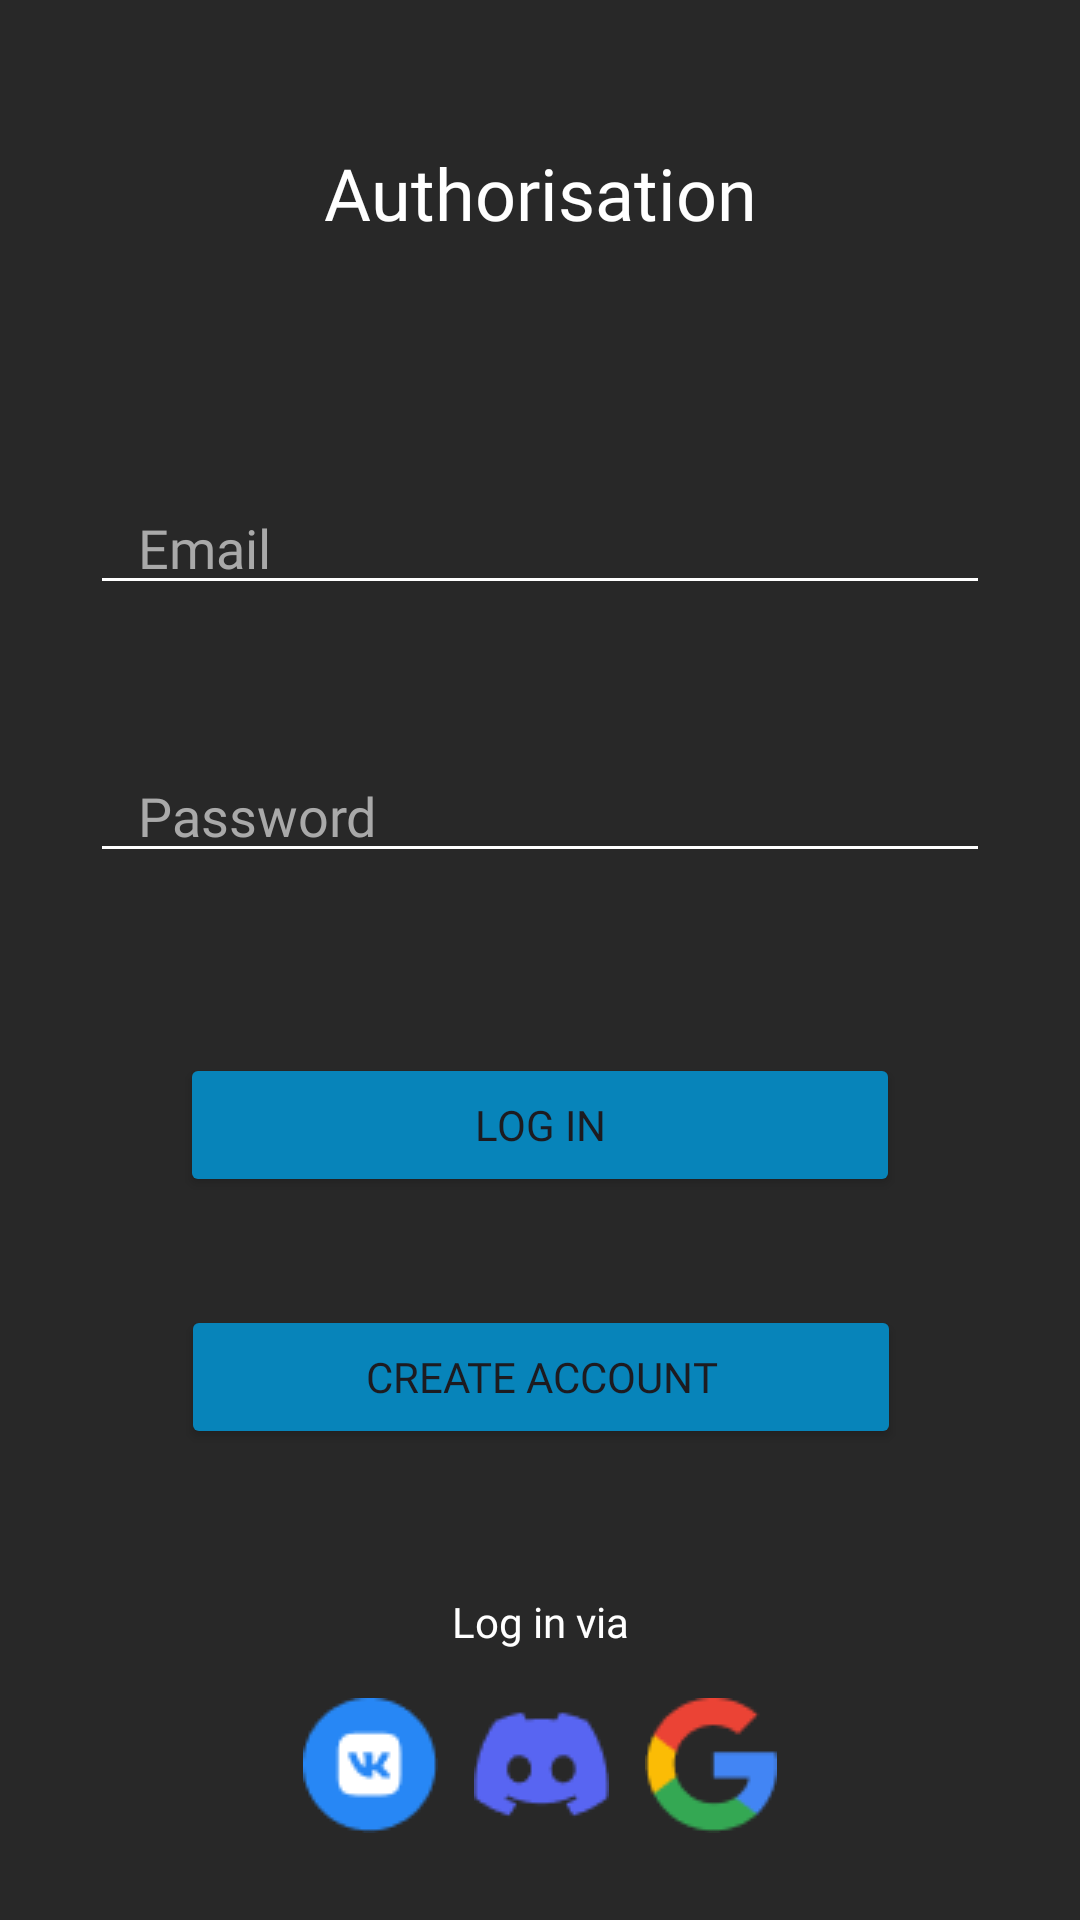

Here is an Android app screen rendered from its layout file. Give the layout XML and the strings, colors and styles it references.
<!-- AndroidManifest.xml: application theme Theme.Blubb -->
<!-- res/layout/fragment_authorization.xml -->
<?xml version="1.0" encoding="utf-8"?>
<FrameLayout xmlns:android="http://schemas.android.com/apk/res/android"
    xmlns:app="http://schemas.android.com/apk/res-auto"
    xmlns:tools="http://schemas.android.com/tools"
    android:layout_width="match_parent"
    android:layout_height="match_parent"
    android:background="@color/light_tint"
    tools:context=".presentation.fragments.AuthorizationFragment">

    
    <androidx.constraintlayout.widget.ConstraintLayout
        android:layout_width="match_parent"
        android:layout_height="match_parent">

        <TextView
            android:id="@+id/textViewAuthorization"
            android:layout_width="wrap_content"
            android:layout_height="wrap_content"
            android:layout_marginTop="48dp"
            android:text="@string/authorization"
            app:layout_constraintEnd_toEndOf="parent"
            app:layout_constraintStart_toStartOf="parent"
            app:layout_constraintTop_toTopOf="parent"
            style="@style/dark_theme_label_style" />

        <TextView
            android:id="@+id/textViewAuthorization2"
            android:layout_width="wrap_content"
            android:layout_height="wrap_content"
            android:layout_marginTop="48dp"
            android:text="@string/login_via"
            app:layout_constraintEnd_toEndOf="parent"
            app:layout_constraintStart_toStartOf="parent"
            app:layout_constraintTop_toBottomOf="@+id/buttonCreateAccount"
            style="@style/dark_theme_regular_text_style" />

        <EditText
            android:id="@+id/editTextNickname"
            style="@style/dark_theme_main_edittext_style"
            android:layout_width="300dp"
            android:layout_height="wrap_content"
            android:layout_marginTop="80dp"
            android:hint="@string/email"
            android:inputType="text"
            app:layout_constraintEnd_toEndOf="parent"
            app:layout_constraintStart_toStartOf="parent"
            app:layout_constraintTop_toBottomOf="@+id/textViewAuthorization" />

        <EditText
            android:id="@+id/editTextPassword"
            style="@style/dark_theme_main_edittext_style"
            android:layout_width="300dp"
            android:layout_height="wrap_content"
            android:layout_marginTop="48dp"
            android:hint="@string/password"
            android:inputType="textPassword"
            app:layout_constraintEnd_toEndOf="parent"
            app:layout_constraintStart_toStartOf="parent"
            app:layout_constraintTop_toBottomOf="@+id/editTextNickname" />

        <Button
            android:id="@+id/buttonLogin"
            style="@style/dark_theme_main_button_style"
            android:layout_width="240dp"
            android:layout_height="wrap_content"
            android:layout_marginTop="60dp"
            android:paddingTop="12dp"
            android:paddingBottom="12dp"
            android:text="@string/login"
            app:layout_constraintEnd_toEndOf="parent"
            app:layout_constraintStart_toStartOf="parent"
            app:layout_constraintTop_toBottomOf="@+id/editTextPassword" />

        <Button
            android:id="@+id/buttonCreateAccount"
            style="@style/dark_theme_main_button_style"
            android:layout_width="240dp"
            android:layout_height="wrap_content"
            android:layout_marginTop="36dp"
            android:paddingTop="12dp"
            android:paddingBottom="12dp"
            android:text="@string/create_account"
            app:layout_constraintEnd_toEndOf="parent"
            app:layout_constraintHorizontal_bias="0.502"
            app:layout_constraintStart_toStartOf="parent"
            app:layout_constraintTop_toBottomOf="@+id/buttonLogin" />

        <LinearLayout
            android:layout_width="wrap_content"
            android:layout_height="wrap_content"
            android:layout_marginTop="16dp"
            android:orientation="horizontal"
            app:layout_constraintEnd_toEndOf="parent"
            app:layout_constraintStart_toStartOf="parent"
            app:layout_constraintTop_toBottomOf="@+id/textViewAuthorization2">

            <ImageView
                android:id="@+id/imageViewVkIcon"
                android:layout_width="wrap_content"
                android:layout_height="wrap_content"
                android:layout_marginHorizontal="6dp"
                android:layout_weight="1"
                android:src="@drawable/blubb_vk_icon" />

            <ImageView
                android:id="@+id/imageViewDiscordIcon"
                android:layout_width="wrap_content"
                android:layout_height="wrap_content"
                android:layout_marginHorizontal="6dp"
                android:layout_weight="1"
                android:src="@drawable/blubb_discord_icon" />

            <ImageView
                android:id="@+id/imageViewGoogleIcon"
                android:layout_width="wrap_content"
                android:layout_height="wrap_content"
                android:layout_marginHorizontal="6dp"
                android:layout_weight="1"
                android:src="@drawable/blubb_google_icon" />
        </LinearLayout>
    </androidx.constraintlayout.widget.ConstraintLayout>

</FrameLayout>
<!-- resources referenced by this layout -->
<resources>
  <color name="light_tint">#282828</color>
  <!-- drawable blubb_discord_icon: png bitmap (drawable, 1075 bytes) -->
  <!-- drawable blubb_google_icon: png bitmap (drawable, 1403 bytes) -->
  <!-- drawable blubb_vk_icon: png bitmap (drawable, 1288 bytes) -->
  <string name="authorization">Authorisation</string>
  <string name="create_account">Create account</string>
  <string name="email">Email</string>
  <string name="login">Log in</string>
  <string name="login_via">Log in via</string>
  <string name="password">Password</string>
  <style name="dark_theme_label_style">
          <item name="android:fontFamily">@font/inter_semibold</item>
          <item name="android:textColor">@color/main_text</item>
          <item name="android:textSize">24sp</item>
      </style>
  <style name="dark_theme_main_button_style">
          <item name="android:backgroundTint">@color/accent</item>
          <item name="android:fontFamily">@font/inter_semibold</item>
      </style>
  <style name="dark_theme_main_edittext_style">
          <item name="android:backgroundTint">@color/main_text</item>
          <item name="android:fontFamily">@font/inter</item>
          <item name="android:paddingLeft">16dp</item>
          <item name="android:textColor">@color/main_text</item>
          <item name="android:textColorHint">@color/sub_text</item>
      </style>
  <style name="dark_theme_regular_text_style">
          <item name="android:fontFamily">@font/inter</item>
          <item name="android:textColor">@color/main_text</item>
          <item name="android:textSize">14sp</item>
      </style>
  <style name="Theme.Blubb" parent="Base.Theme.Blubb" />
  <color name="main_text">#FFFFFF</color>
  <color name="accent">#0784BA</color>
  <color name="sub_text">#a9a9a9</color>
  <style name="Base.Theme.Blubb" parent="Theme.Material3.Light.NoActionBar">
          
          
          <item name="android:forceDarkAllowed" tools:targetApi="q">false</item>
      </style>
</resources>
